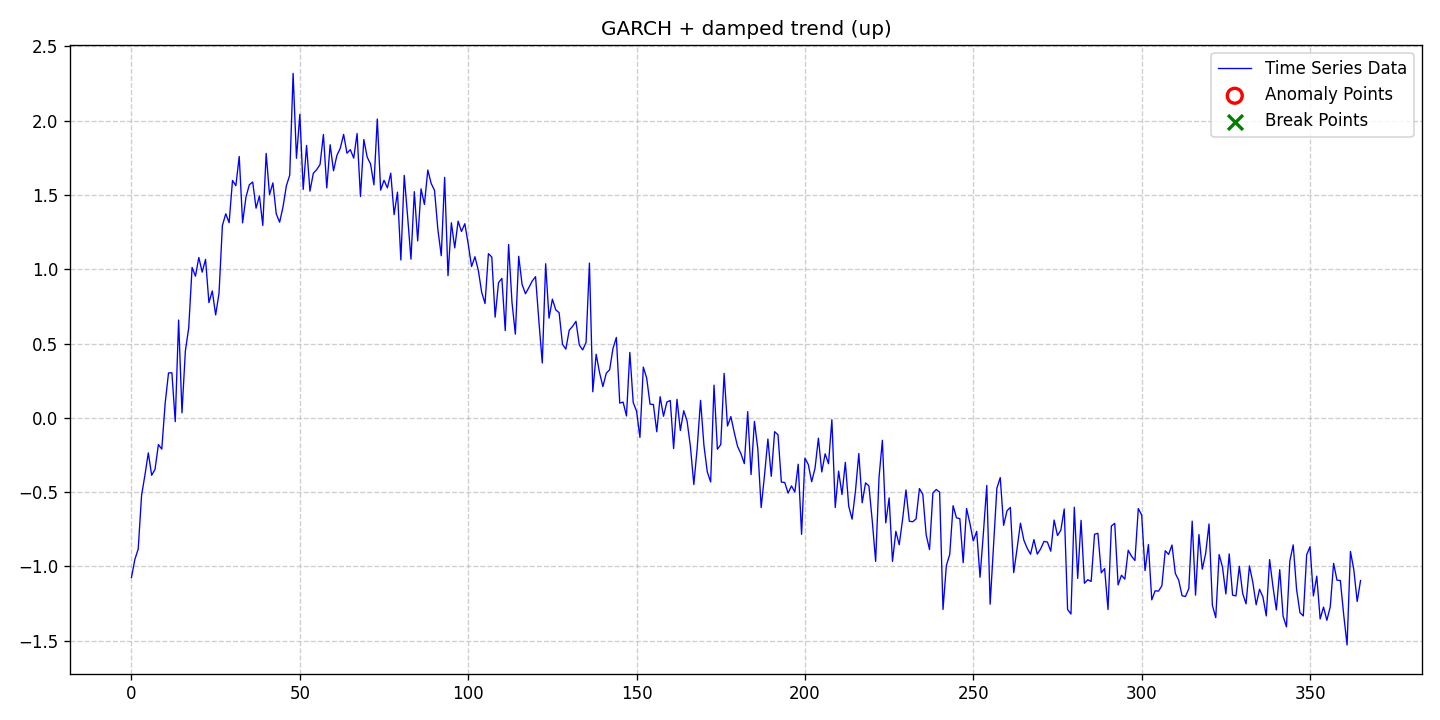

The data file committed next to this chart (first rows):
date, data, stationary, det_lin_up, det_lin_down, det_quad, det_cubic, det_exp, det_damped, stoc_trend, volatility, single_seas, multiple_seas, point_anom_single, point_anom_multi, collect_anom, context_anom, mean_shift, var_shift, trend_shift, point_anom_count, point_anom_location, point_anom_point, collect_anom_count
2020-01-01, -1.074, 0, 0, 0, 0, 0, 0, 1, 0, 1, 0, 0, 0, 0, 0, 0, 0, 0, 0, 0, none, , 0
2020-01-02, -0.9529, 0, 0, 0, 0, 0, 0, 1, 0, 1, 0, 0, 0, 0, 0, 0, 0, 0, 0, 0, none, , 0
2020-01-03, -0.8825, 0, 0, 0, 0, 0, 0, 1, 0, 1, 0, 0, 0, 0, 0, 0, 0, 0, 0, 0, none, , 0
2020-01-04, -0.5214, 0, 0, 0, 0, 0, 0, 1, 0, 1, 0, 0, 0, 0, 0, 0, 0, 0, 0, 0, none, , 0
2020-01-05, -0.3846, 0, 0, 0, 0, 0, 0, 1, 0, 1, 0, 0, 0, 0, 0, 0, 0, 0, 0, 0, none, , 0
2020-01-06, -0.2354, 0, 0, 0, 0, 0, 0, 1, 0, 1, 0, 0, 0, 0, 0, 0, 0, 0, 0, 0, none, , 0
2020-01-07, -0.3865, 0, 0, 0, 0, 0, 0, 1, 0, 1, 0, 0, 0, 0, 0, 0, 0, 0, 0, 0, none, , 0
2020-01-08, -0.3454, 0, 0, 0, 0, 0, 0, 1, 0, 1, 0, 0, 0, 0, 0, 0, 0, 0, 0, 0, none, , 0
2020-01-09, -0.1793, 0, 0, 0, 0, 0, 0, 1, 0, 1, 0, 0, 0, 0, 0, 0, 0, 0, 0, 0, none, , 0
2020-01-10, -0.2102, 0, 0, 0, 0, 0, 0, 1, 0, 1, 0, 0, 0, 0, 0, 0, 0, 0, 0, 0, none, , 0
2020-01-11, 0.09652, 0, 0, 0, 0, 0, 0, 1, 0, 1, 0, 0, 0, 0, 0, 0, 0, 0, 0, 0, none, , 0
2020-01-12, 0.3024, 0, 0, 0, 0, 0, 0, 1, 0, 1, 0, 0, 0, 0, 0, 0, 0, 0, 0, 0, none, , 0
2020-01-13, 0.3037, 0, 0, 0, 0, 0, 0, 1, 0, 1, 0, 0, 0, 0, 0, 0, 0, 0, 0, 0, none, , 0
2020-01-14, -0.02514, 0, 0, 0, 0, 0, 0, 1, 0, 1, 0, 0, 0, 0, 0, 0, 0, 0, 0, 0, none, , 0
2020-01-15, 0.6583, 0, 0, 0, 0, 0, 0, 1, 0, 1, 0, 0, 0, 0, 0, 0, 0, 0, 0, 0, none, , 0
2020-01-16, 0.03412, 0, 0, 0, 0, 0, 0, 1, 0, 1, 0, 0, 0, 0, 0, 0, 0, 0, 0, 0, none, , 0
2020-01-17, 0.4498, 0, 0, 0, 0, 0, 0, 1, 0, 1, 0, 0, 0, 0, 0, 0, 0, 0, 0, 0, none, , 0
2020-01-18, 0.6059, 0, 0, 0, 0, 0, 0, 1, 0, 1, 0, 0, 0, 0, 0, 0, 0, 0, 0, 0, none, , 0
2020-01-19, 1.013, 0, 0, 0, 0, 0, 0, 1, 0, 1, 0, 0, 0, 0, 0, 0, 0, 0, 0, 0, none, , 0
2020-01-20, 0.9538, 0, 0, 0, 0, 0, 0, 1, 0, 1, 0, 0, 0, 0, 0, 0, 0, 0, 0, 0, none, , 0
2020-01-21, 1.08, 0, 0, 0, 0, 0, 0, 1, 0, 1, 0, 0, 0, 0, 0, 0, 0, 0, 0, 0, none, , 0
2020-01-22, 0.9811, 0, 0, 0, 0, 0, 0, 1, 0, 1, 0, 0, 0, 0, 0, 0, 0, 0, 0, 0, none, , 0
2020-01-23, 1.067, 0, 0, 0, 0, 0, 0, 1, 0, 1, 0, 0, 0, 0, 0, 0, 0, 0, 0, 0, none, , 0
2020-01-24, 0.7761, 0, 0, 0, 0, 0, 0, 1, 0, 1, 0, 0, 0, 0, 0, 0, 0, 0, 0, 0, none, , 0
2020-01-25, 0.8544, 0, 0, 0, 0, 0, 0, 1, 0, 1, 0, 0, 0, 0, 0, 0, 0, 0, 0, 0, none, , 0
2020-01-26, 0.6927, 0, 0, 0, 0, 0, 0, 1, 0, 1, 0, 0, 0, 0, 0, 0, 0, 0, 0, 0, none, , 0
2020-01-27, 0.8394, 0, 0, 0, 0, 0, 0, 1, 0, 1, 0, 0, 0, 0, 0, 0, 0, 0, 0, 0, none, , 0
2020-01-28, 1.295, 0, 0, 0, 0, 0, 0, 1, 0, 1, 0, 0, 0, 0, 0, 0, 0, 0, 0, 0, none, , 0
2020-01-29, 1.374, 0, 0, 0, 0, 0, 0, 1, 0, 1, 0, 0, 0, 0, 0, 0, 0, 0, 0, 0, none, , 0
2020-01-30, 1.314, 0, 0, 0, 0, 0, 0, 1, 0, 1, 0, 0, 0, 0, 0, 0, 0, 0, 0, 0, none, , 0
2020-01-31, 1.598, 0, 0, 0, 0, 0, 0, 1, 0, 1, 0, 0, 0, 0, 0, 0, 0, 0, 0, 0, none, , 0
2020-02-01, 1.563, 0, 0, 0, 0, 0, 0, 1, 0, 1, 0, 0, 0, 0, 0, 0, 0, 0, 0, 0, none, , 0
2020-02-02, 1.76, 0, 0, 0, 0, 0, 0, 1, 0, 1, 0, 0, 0, 0, 0, 0, 0, 0, 0, 0, none, , 0
2020-02-03, 1.313, 0, 0, 0, 0, 0, 0, 1, 0, 1, 0, 0, 0, 0, 0, 0, 0, 0, 0, 0, none, , 0
2020-02-04, 1.486, 0, 0, 0, 0, 0, 0, 1, 0, 1, 0, 0, 0, 0, 0, 0, 0, 0, 0, 0, none, , 0
2020-02-05, 1.569, 0, 0, 0, 0, 0, 0, 1, 0, 1, 0, 0, 0, 0, 0, 0, 0, 0, 0, 0, none, , 0
2020-02-06, 1.588, 0, 0, 0, 0, 0, 0, 1, 0, 1, 0, 0, 0, 0, 0, 0, 0, 0, 0, 0, none, , 0
2020-02-07, 1.411, 0, 0, 0, 0, 0, 0, 1, 0, 1, 0, 0, 0, 0, 0, 0, 0, 0, 0, 0, none, , 0
2020-02-08, 1.494, 0, 0, 0, 0, 0, 0, 1, 0, 1, 0, 0, 0, 0, 0, 0, 0, 0, 0, 0, none, , 0
2020-02-09, 1.295, 0, 0, 0, 0, 0, 0, 1, 0, 1, 0, 0, 0, 0, 0, 0, 0, 0, 0, 0, none, , 0
2020-02-10, 1.78, 0, 0, 0, 0, 0, 0, 1, 0, 1, 0, 0, 0, 0, 0, 0, 0, 0, 0, 0, none, , 0
2020-02-11, 1.503, 0, 0, 0, 0, 0, 0, 1, 0, 1, 0, 0, 0, 0, 0, 0, 0, 0, 0, 0, none, , 0
2020-02-12, 1.582, 0, 0, 0, 0, 0, 0, 1, 0, 1, 0, 0, 0, 0, 0, 0, 0, 0, 0, 0, none, , 0
2020-02-13, 1.373, 0, 0, 0, 0, 0, 0, 1, 0, 1, 0, 0, 0, 0, 0, 0, 0, 0, 0, 0, none, , 0
2020-02-14, 1.317, 0, 0, 0, 0, 0, 0, 1, 0, 1, 0, 0, 0, 0, 0, 0, 0, 0, 0, 0, none, , 0
2020-02-15, 1.42, 0, 0, 0, 0, 0, 0, 1, 0, 1, 0, 0, 0, 0, 0, 0, 0, 0, 0, 0, none, , 0
2020-02-16, 1.562, 0, 0, 0, 0, 0, 0, 1, 0, 1, 0, 0, 0, 0, 0, 0, 0, 0, 0, 0, none, , 0
2020-02-17, 1.634, 0, 0, 0, 0, 0, 0, 1, 0, 1, 0, 0, 0, 0, 0, 0, 0, 0, 0, 0, none, , 0
2020-02-18, 2.319, 0, 0, 0, 0, 0, 0, 1, 0, 1, 0, 0, 0, 0, 0, 0, 0, 0, 0, 0, none, , 0
2020-02-19, 1.747, 0, 0, 0, 0, 0, 0, 1, 0, 1, 0, 0, 0, 0, 0, 0, 0, 0, 0, 0, none, , 0
2020-02-20, 2.043, 0, 0, 0, 0, 0, 0, 1, 0, 1, 0, 0, 0, 0, 0, 0, 0, 0, 0, 0, none, , 0
2020-02-21, 1.537, 0, 0, 0, 0, 0, 0, 1, 0, 1, 0, 0, 0, 0, 0, 0, 0, 0, 0, 0, none, , 0
2020-02-22, 1.834, 0, 0, 0, 0, 0, 0, 1, 0, 1, 0, 0, 0, 0, 0, 0, 0, 0, 0, 0, none, , 0
2020-02-23, 1.526, 0, 0, 0, 0, 0, 0, 1, 0, 1, 0, 0, 0, 0, 0, 0, 0, 0, 0, 0, none, , 0
2020-02-24, 1.646, 0, 0, 0, 0, 0, 0, 1, 0, 1, 0, 0, 0, 0, 0, 0, 0, 0, 0, 0, none, , 0
2020-02-25, 1.671, 0, 0, 0, 0, 0, 0, 1, 0, 1, 0, 0, 0, 0, 0, 0, 0, 0, 0, 0, none, , 0
2020-02-26, 1.706, 0, 0, 0, 0, 0, 0, 1, 0, 1, 0, 0, 0, 0, 0, 0, 0, 0, 0, 0, none, , 0
2020-02-27, 1.907, 0, 0, 0, 0, 0, 0, 1, 0, 1, 0, 0, 0, 0, 0, 0, 0, 0, 0, 0, none, , 0
2020-02-28, 1.548, 0, 0, 0, 0, 0, 0, 1, 0, 1, 0, 0, 0, 0, 0, 0, 0, 0, 0, 0, none, , 0
2020-02-29, 1.839, 0, 0, 0, 0, 0, 0, 1, 0, 1, 0, 0, 0, 0, 0, 0, 0, 0, 0, 0, none, , 0
... 306 more rows
